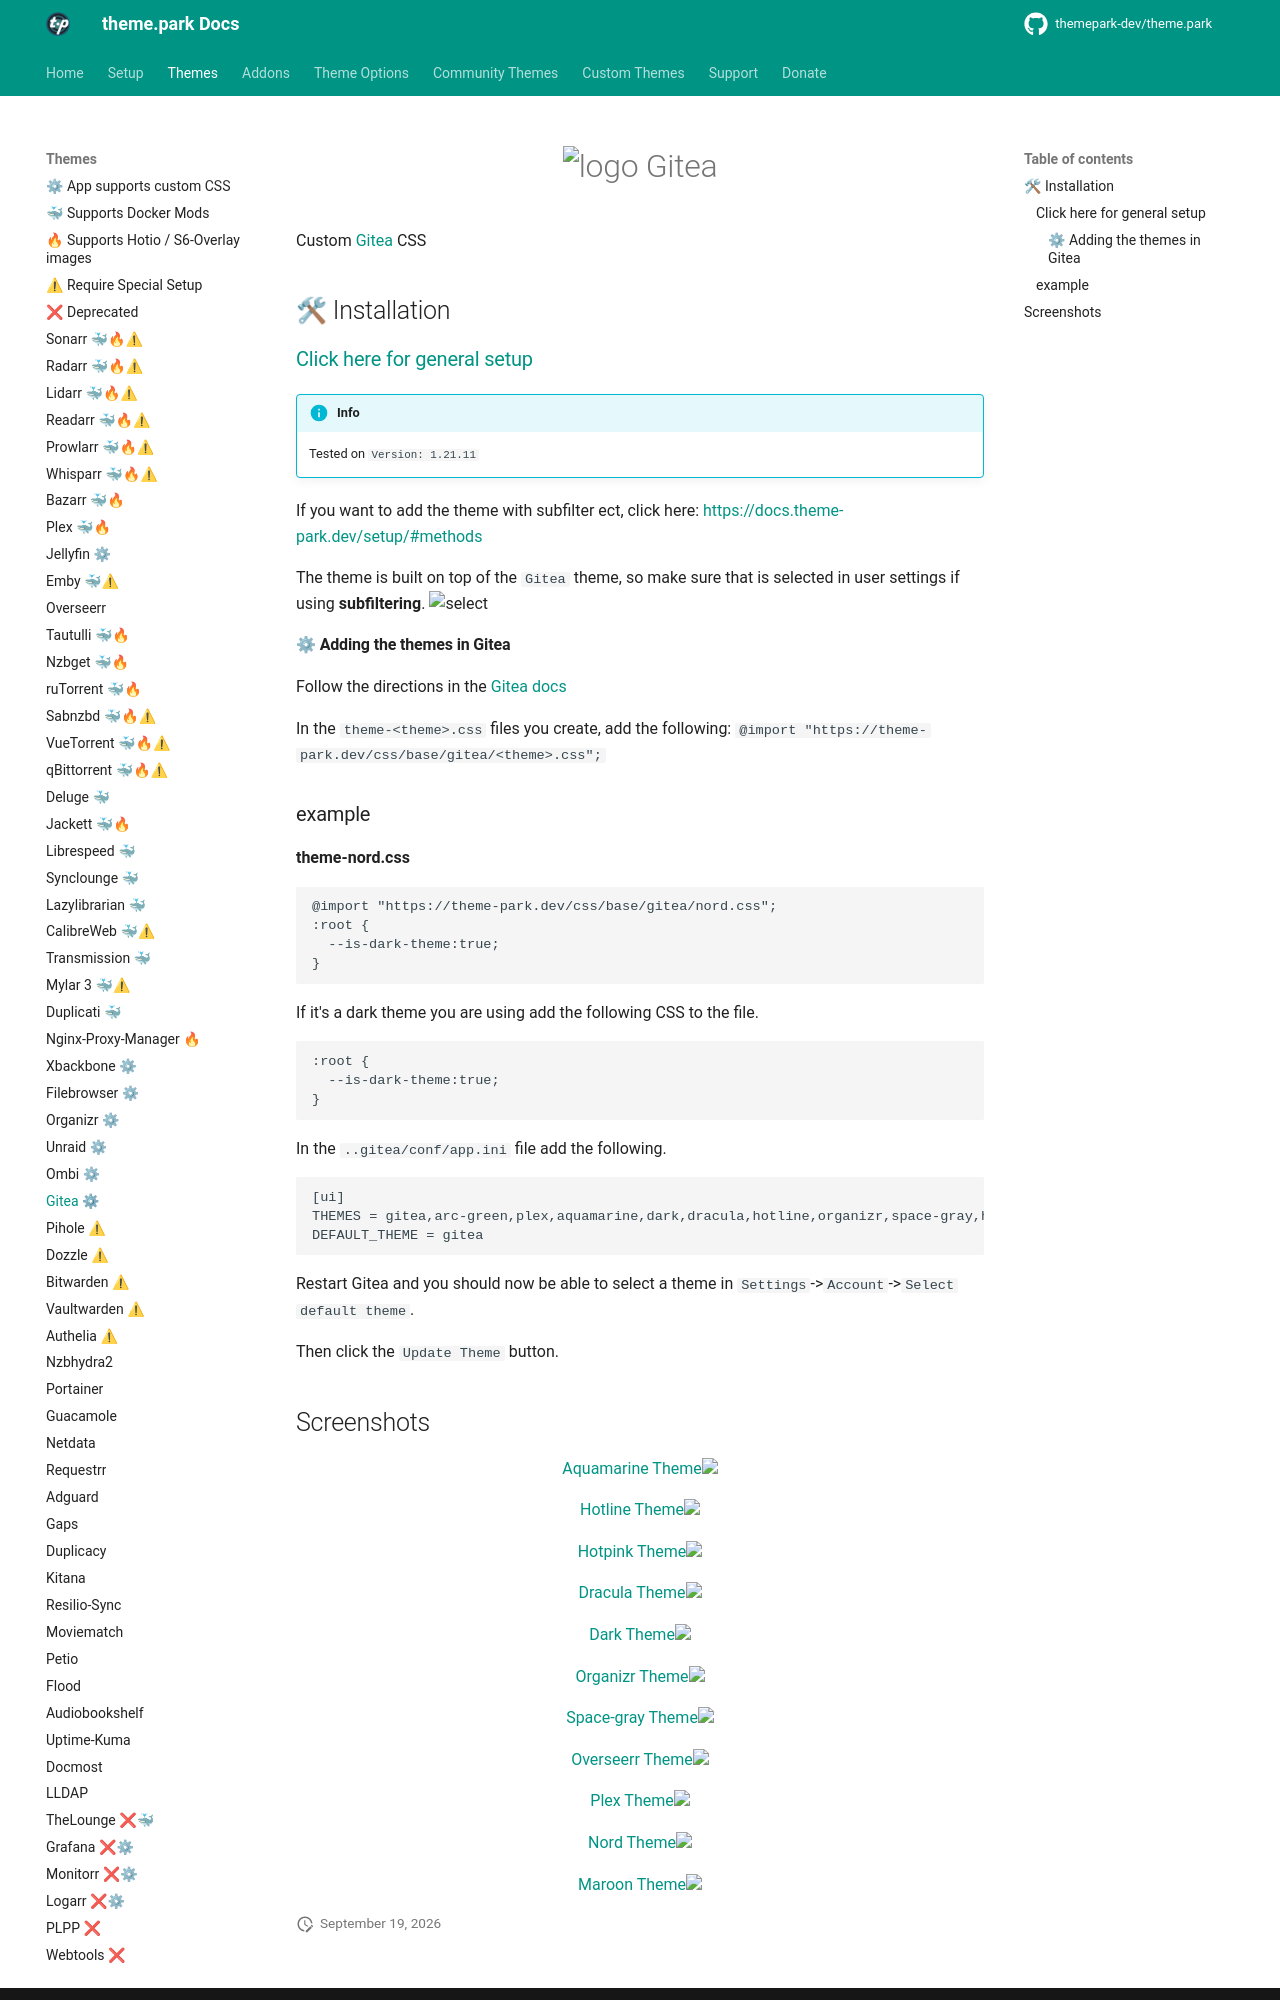

repository: themepark-dev/tp-docs · page: themes/gitea/index.html · generator: mkdocs

{% set github_link = "https://github.com/go-gitea/gitea" %}

{% include-markdown "../themes/title.md" %}

{% include-markdown "../themes/installation.md" %}

!!! info
    Tested on `Version: 1.21.11`

If you want to add the theme with subfilter ect, click here: [https://docs.theme-park.dev/setup/#methods](https://docs.theme-park.dev/setup/#methods)

The theme is built on top of the `Gitea` theme, so make sure that is selected in user settings if using **subfiltering**.
![select](../site_assets/gitea/select_theme.png)

#### ⚙ Adding the themes in Gitea

Follow the directions in the [Gitea docs](https://docs.gitea.com/administration/customizing-gitea?_highlight=tmpl#customizing-the-look-of-gitea)

In the `theme-<theme>.css` files you create, add the following: `@import "https://theme-park.dev/css/base/gitea/<theme>.css";`
